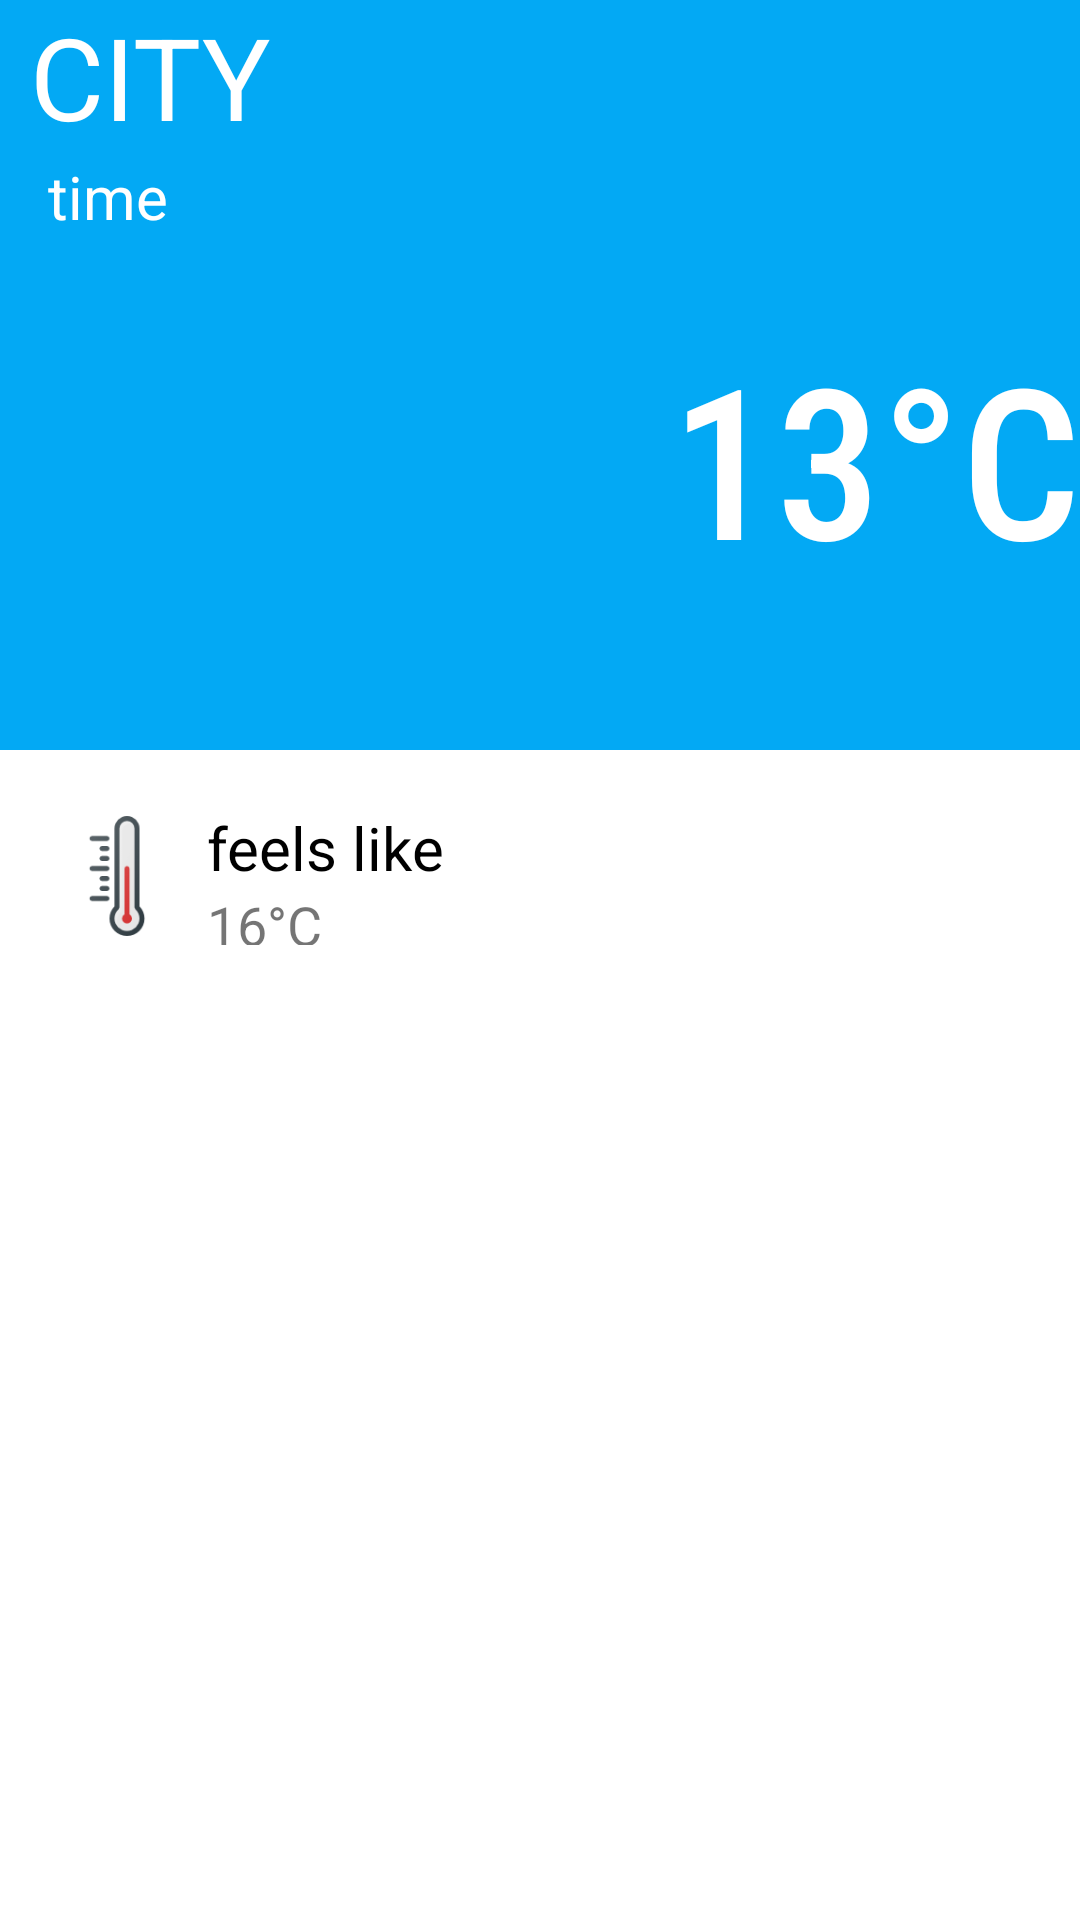

Reconstruct the res/layout file that produces this screen, plus the resources it refers to.
<!-- AndroidManifest.xml: application theme Theme.KPSFineTracker -->
<!-- res/layout/fragment_weather_fragment.xml -->
<?xml version="1.0" encoding="utf-8"?>
<RelativeLayout xmlns:android="http://schemas.android.com/apk/res/android"
    xmlns:tools="http://schemas.android.com/tools"
    android:layout_height="match_parent"
    tools:context=".fragments.weather_fragment" android:layout_width="match_parent">

    <RelativeLayout
        android:layout_width="match_parent"
        android:layout_height="250dp"
        android:background="#03A9F4">


        <TextView
            android:id="@+id/txtcity"
            android:layout_width="wrap_content"
            android:layout_height="wrap_content"
            android:layout_alignParentStart="true"
            android:layout_alignParentTop="true"
            android:layout_marginStart="10dp"
            android:layout_marginTop="0dp"
            android:text="CITY"
            android:textColor="#FFFF"
            android:textSize="38dp" />

        <TextView
            android:id="@+id/txttime"
            android:layout_width="wrap_content"
            android:layout_height="wrap_content"
            android:layout_alignParentStart="true"
            android:layout_alignParentTop="true"
            android:layout_marginStart="16dp"
            android:layout_marginTop="52dp"
            android:text="time"
            android:textColor="#ffff"
            android:textSize="20dp" />

        <ImageView
            android:id="@+id/imgIcon"
            android:layout_width="120dp"
            android:layout_height="120dp"
            android:layout_below="@+id/txttime"
            android:src="@drawable/cloudy" />

        <TextView
            android:id="@+id/txtValue"
            android:layout_width="wrap_content"
            android:layout_height="wrap_content"
            android:layout_alignBottom="@id/imgIcon"
            android:layout_alignParentRight="true"
            android:fontFamily="sans-serif-condensed-medium"
            android:text="13°C"
            android:textColor="#ffff"
            android:textSize="70dp" />


    </RelativeLayout>

    <RelativeLayout
        android:id="@+id/rlMain"
        android:layout_width="match_parent"
        android:layout_height="80dp"


        android:layout_marginStart="2dp"
        android:layout_marginTop="252dp"
        android:background="#ffff"
        android:padding="17dp">

        <ImageView
            android:id="@+id/imgfeelslike"
            android:layout_width="40dp"
            android:layout_height="53dp"
            android:layout_alignParentStart="true"
            android:layout_alignParentBottom="true"
            android:src="@drawable/thermometer" />

        <TextView
            android:id="@+id/feelslike"
            android:layout_width="112dp"
            android:layout_height="wrap_content"
            android:layout_marginLeft="10dp"
            android:layout_marginRight="-72dp"
            android:layout_toRightOf="@id/imgfeelslike"
            android:text="feels like "
            android:textColor="@color/black"
            android:textSize="20dp" />

        <TextView
            android:id="@+id/feelslikvalue"
            android:layout_width="wrap_content"
            android:layout_height="wrap_content"
            android:layout_below="@id/feelslike"
            android:layout_alignLeft="@id/feelslike"
            android:text="16°C"
            android:textSize="18dp" />
    </RelativeLayout>

</RelativeLayout>
<!-- resources referenced by this layout -->
<resources>
  <!-- drawable thermometer: png bitmap (drawable, 4279 bytes) -->
  <style name="Theme.KPSFineTracker" parent="Theme.MaterialComponents.DayNight.DarkActionBar">
          
          <item name="colorPrimary">#FFDD00</item>
          <item name="colorPrimaryVariant">#FFDD00</item>
          <item name="colorOnPrimary">@color/white</item>
          
          <item name="colorSecondary">@color/teal_200</item>
          <item name="colorSecondaryVariant">@color/teal_700</item>
          <item name="colorOnSecondary">@color/black</item>
          
          <item name="android:statusBarColor" tools:targetApi="l">?attr/colorPrimaryVariant</item>
          
      </style>
  <!-- not gathered from this repository: default colours our renderer supplied (Android Studio template values) -->
  <color name="teal_200">#FF03DAC5</color>
  <color name="teal_700">#FF018786</color>
  <color name="black">#FF000000</color>
  <color name="white">#FFFFFFFF</color>
</resources>
